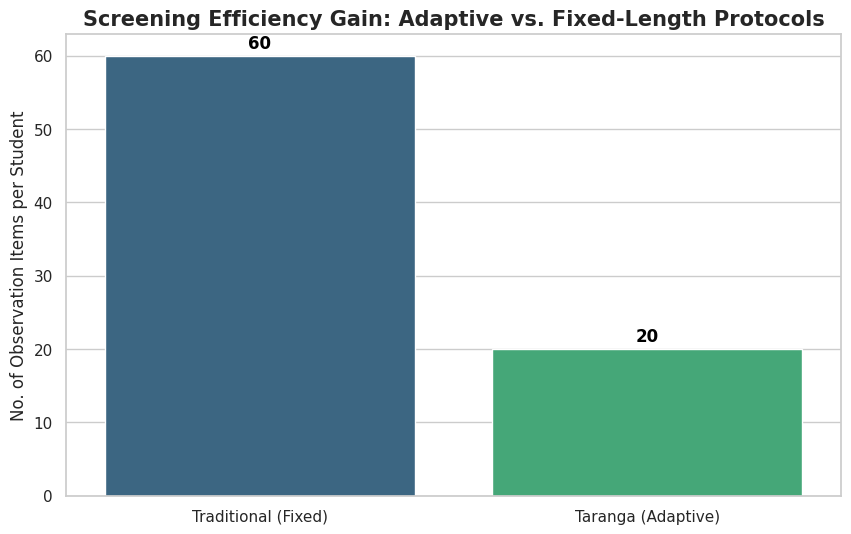
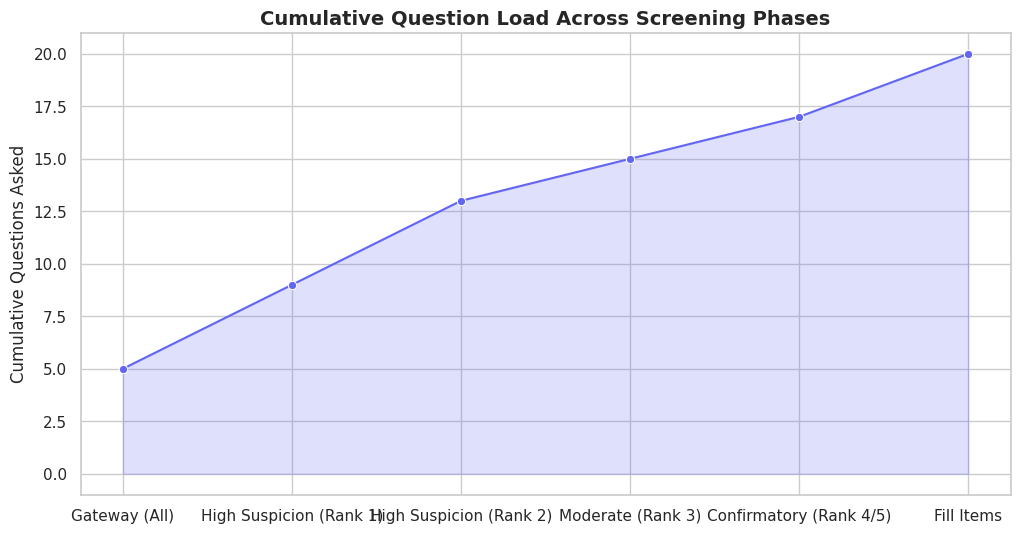

Here is the Python script that generated these plots, in order:
import matplotlib.pyplot as plt
import seaborn as sns
import pandas as pd
import numpy as np

sns.set_theme(style="whitegrid", palette="muted")

# Constants for Analysis
FIXED_LENGTH = 60
ADAPTIVE_LENGTH = 20

labels = ['Traditional (Fixed)', 'Taranga (Adaptive)']
values = [FIXED_LENGTH, ADAPTIVE_LENGTH]

plt.figure(figsize=(10, 6))
ax = sns.barplot(x=labels, y=values, palette="viridis")
plt.ylabel("No. of Observation Items per Student")
plt.title("Screening Efficiency Gain: Adaptive vs. Fixed-Length Protocols", fontsize=15, fontweight='bold')

# Add data labels
for i, v in enumerate(values):
    ax.text(i, v + 1, str(v), color='black', ha='center', fontweight='bold')

plt.show()

categories = ['Gateway (All)', 'High Suspicion (Rank 1)', 'High Suspicion (Rank 2)', 'Moderate (Rank 3)', 'Confirmatory (Rank 4/5)', 'Fill Items']
questions = [5, 4, 4, 2, 2, 3]

plt.figure(figsize=(12, 6))
sns.lineplot(x=categories, y=np.cumsum(questions), marker='o', sort=False, color='#6366F1')
plt.fill_between(categories, np.cumsum(questions), alpha=0.2, color='#6366F1')
plt.title("Cumulative Question Load Across Screening Phases", fontsize=14, fontweight='bold')
plt.ylabel("Cumulative Questions Asked")
plt.show()

print("PHASE ALLOCATION BREAKDOWN")
print("-" * 30)
for cat, q in zip(categories, questions):
    print(f"{cat:<25} | {q} items")
